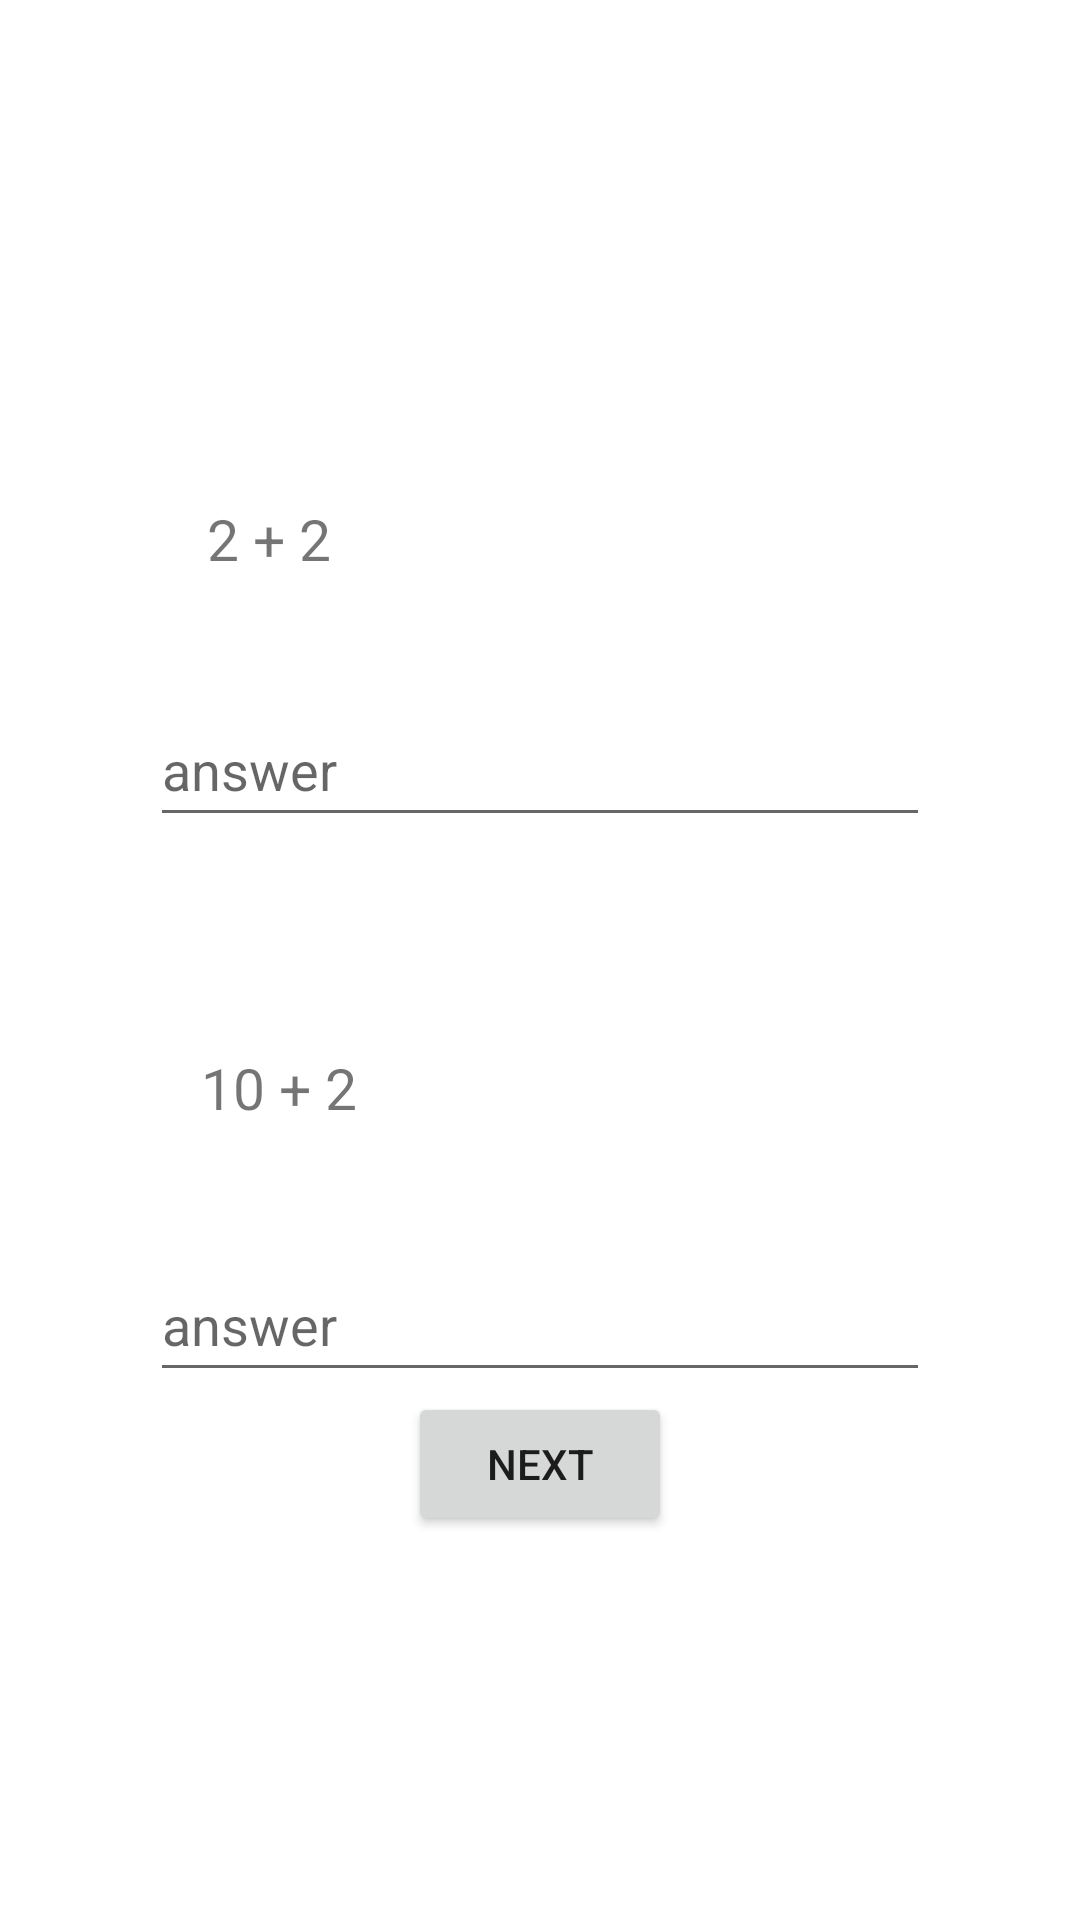

Android layout source for this screen:
<!-- AndroidManifest.xml: application theme Theme.QA -->
<!-- res/layout/fragment_pirveligverdi.xml -->
<?xml version="1.0" encoding="utf-8"?>
<LinearLayout
    xmlns:android="http://schemas.android.com/apk/res/android"
    xmlns:tools="http://schemas.android.com/tools"
    android:layout_width="match_parent"
    android:layout_height="match_parent"
    tools:context=".fragments.FirstFragment"
    android:orientation="vertical"
    android:gravity="center">

    <TextView
        android:id="@+id/kitxva3"
        android:layout_width="222dp"
        android:layout_height="103dp"
        android:layout_marginHorizontal="60dp"
        android:layout_marginTop="0dp"
        android:gravity="center_vertical"
        android:text="2 + 2"
        android:textSize="19sp"
        tools:ignore="MissingConstraints"
        tools:layout_editor_absoluteX="50dp"
        tools:layout_editor_absoluteY="218dp" />

    <EditText
        android:id="@+id/answer3"
        android:layout_width="match_parent"
        android:layout_height="wrap_content"
        android:layout_marginHorizontal="50dp"
        android:gravity="center_vertical"
        android:hint="answer"
        android:minHeight="48dp"
        tools:ignore="MissingConstraints"
        tools:layout_editor_absoluteX="16dp"
        tools:layout_editor_absoluteY="255dp" />

    <TextView
        android:id="@+id/sworiPasuxi2"
        android:layout_width="226dp"
        android:layout_height="107dp"
        android:layout_marginHorizontal="50dp"
        android:layout_marginTop="30dp"
        android:gravity="center_vertical"
        android:text="10 + 2"
        android:textSize="19sp"
        tools:ignore="MissingConstraints"
        tools:layout_editor_absoluteX="50dp"
        tools:layout_editor_absoluteY="218dp" />

    <EditText
        android:id="@+id/answer"
        android:layout_width="match_parent"
        android:layout_height="wrap_content"
        android:layout_marginHorizontal="50dp"
        android:gravity="center_vertical"
        android:hint="answer"
        android:minHeight="48dp"
        tools:ignore="MissingConstraints"
        tools:layout_editor_absoluteX="16dp"
        tools:layout_editor_absoluteY="255dp" />

    <Button
        android:id="@+id/nextQuestion"
        android:layout_width="wrap_content"
        android:layout_height="wrap_content"
        android:text="next"
        tools:ignore="MissingConstraints"
        tools:layout_editor_absoluteX="157dp"
        tools:layout_editor_absoluteY="564dp" />

</LinearLayout>
<!-- resources referenced by this layout -->
<resources>
  <style name="Theme.QA" parent="Theme.MaterialComponents.DayNight.DarkActionBar">
          
          <item name="colorPrimary">@color/purple_500</item>
          <item name="colorPrimaryVariant">@color/purple_700</item>
          <item name="colorOnPrimary">@color/white</item>
          
          <item name="colorSecondary">@color/teal_200</item>
          <item name="colorSecondaryVariant">@color/teal_700</item>
          <item name="colorOnSecondary">@color/black</item>
          
          <item name="android:statusBarColor" tools:targetApi="l">?attr/colorPrimaryVariant</item>
          
      </style>
  <!-- not gathered from this repository: default colours our renderer supplied (Android Studio template values) -->
  <color name="purple_500">#FF6200EE</color>
  <color name="purple_700">#FF3700B3</color>
  <color name="teal_200">#FF03DAC5</color>
  <color name="teal_700">#FF018786</color>
  <color name="black">#FF000000</color>
  <color name="white">#FFFFFFFF</color>
</resources>
